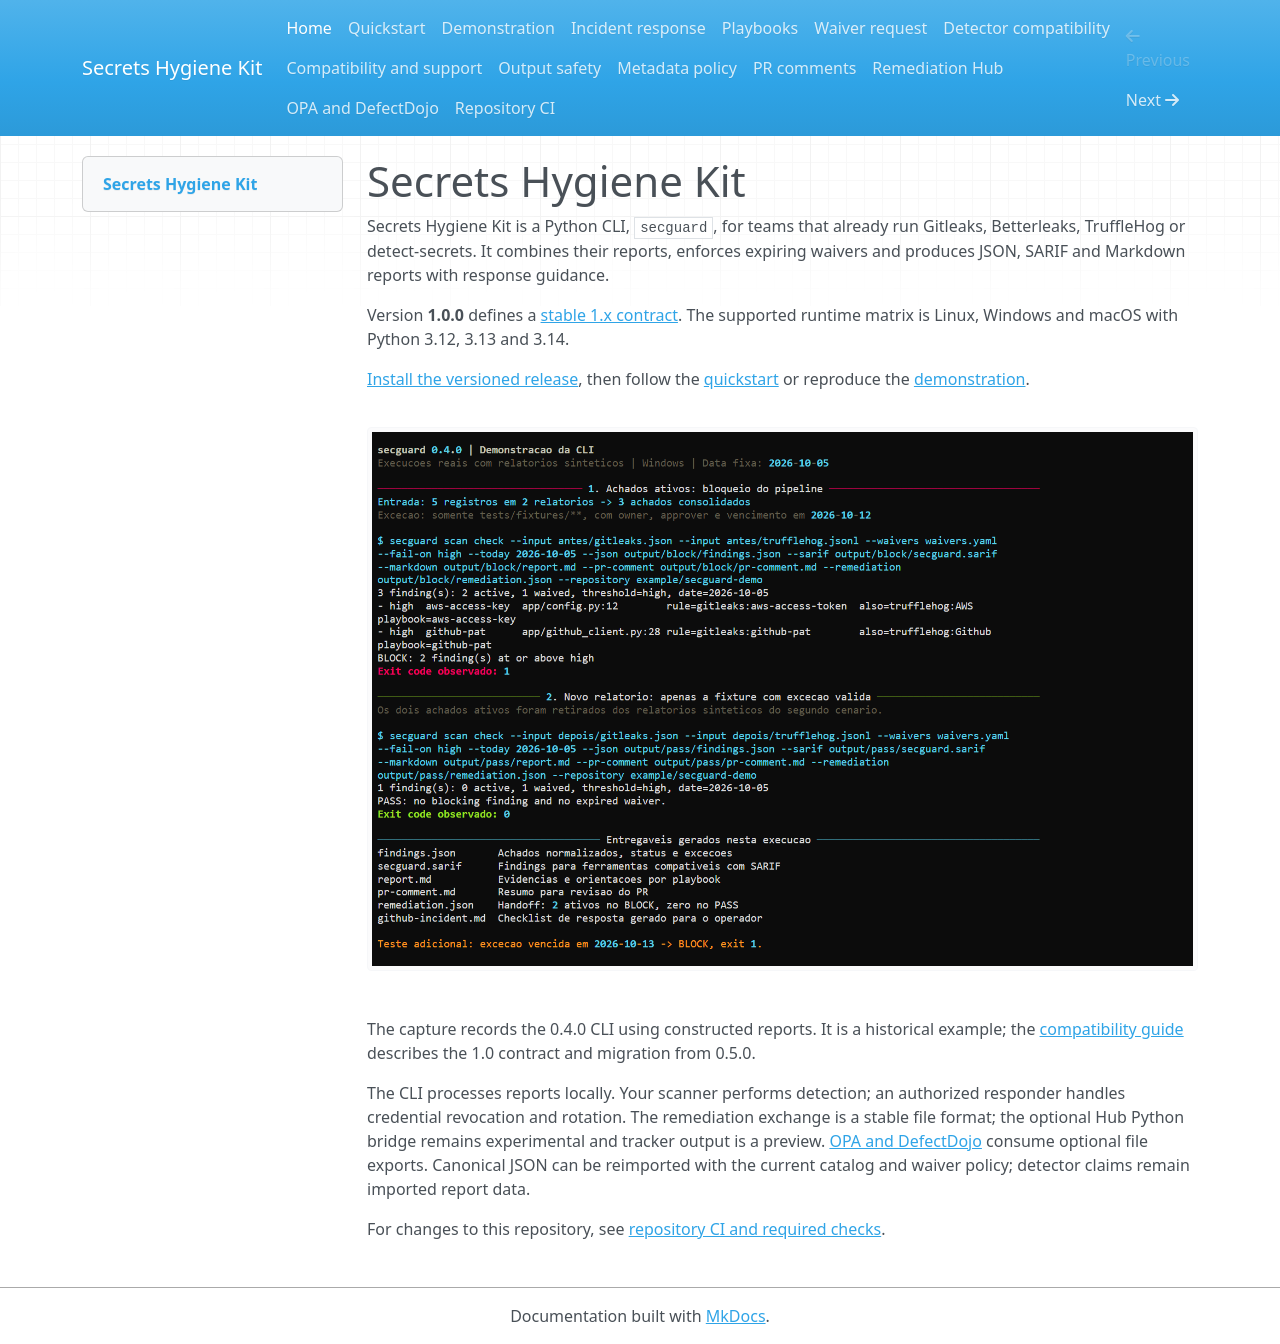

repository: lucashgrifoni/Secrets-Hygiene-Kit · page: index.html · generator: mkdocs

# Secrets Hygiene Kit

Secrets Hygiene Kit is a Python CLI, `secguard`, for teams that already run
Gitleaks, Betterleaks, TruffleHog or detect-secrets. It combines their reports, enforces expiring
waivers and produces JSON, SARIF and Markdown reports with response guidance.

Version **1.0.0** defines a [stable 1.x contract](compatibility.md). The supported
runtime matrix is Linux, Windows and macOS with Python 3.12, 3.13 and 3.14.

[Install the versioned release](https://github.com/lucashgrifoni/secrets-hygiene-kit#install-100),
then follow the [quickstart](quickstart.md) or reproduce the [demonstration](demo.md).

![Recorded CLI demonstration](images/secguard-demo.png)

The capture records the 0.4.0 CLI using constructed reports. It is a historical
example; the [compatibility guide](compatibility.md) describes the 1.0 contract
and migration from 0.5.0.

The CLI processes reports locally. Your scanner performs detection; an authorized
responder handles credential revocation and rotation. The remediation exchange
is a stable file format; the optional Hub Python bridge remains experimental
and tracker output is a preview. [OPA and DefectDojo](integrations.md)
consume optional file exports. Canonical JSON can be reimported with the current
catalog and waiver policy; detector claims remain imported report data.

For changes to this repository, see [repository CI and required checks](repository-ci.md).
